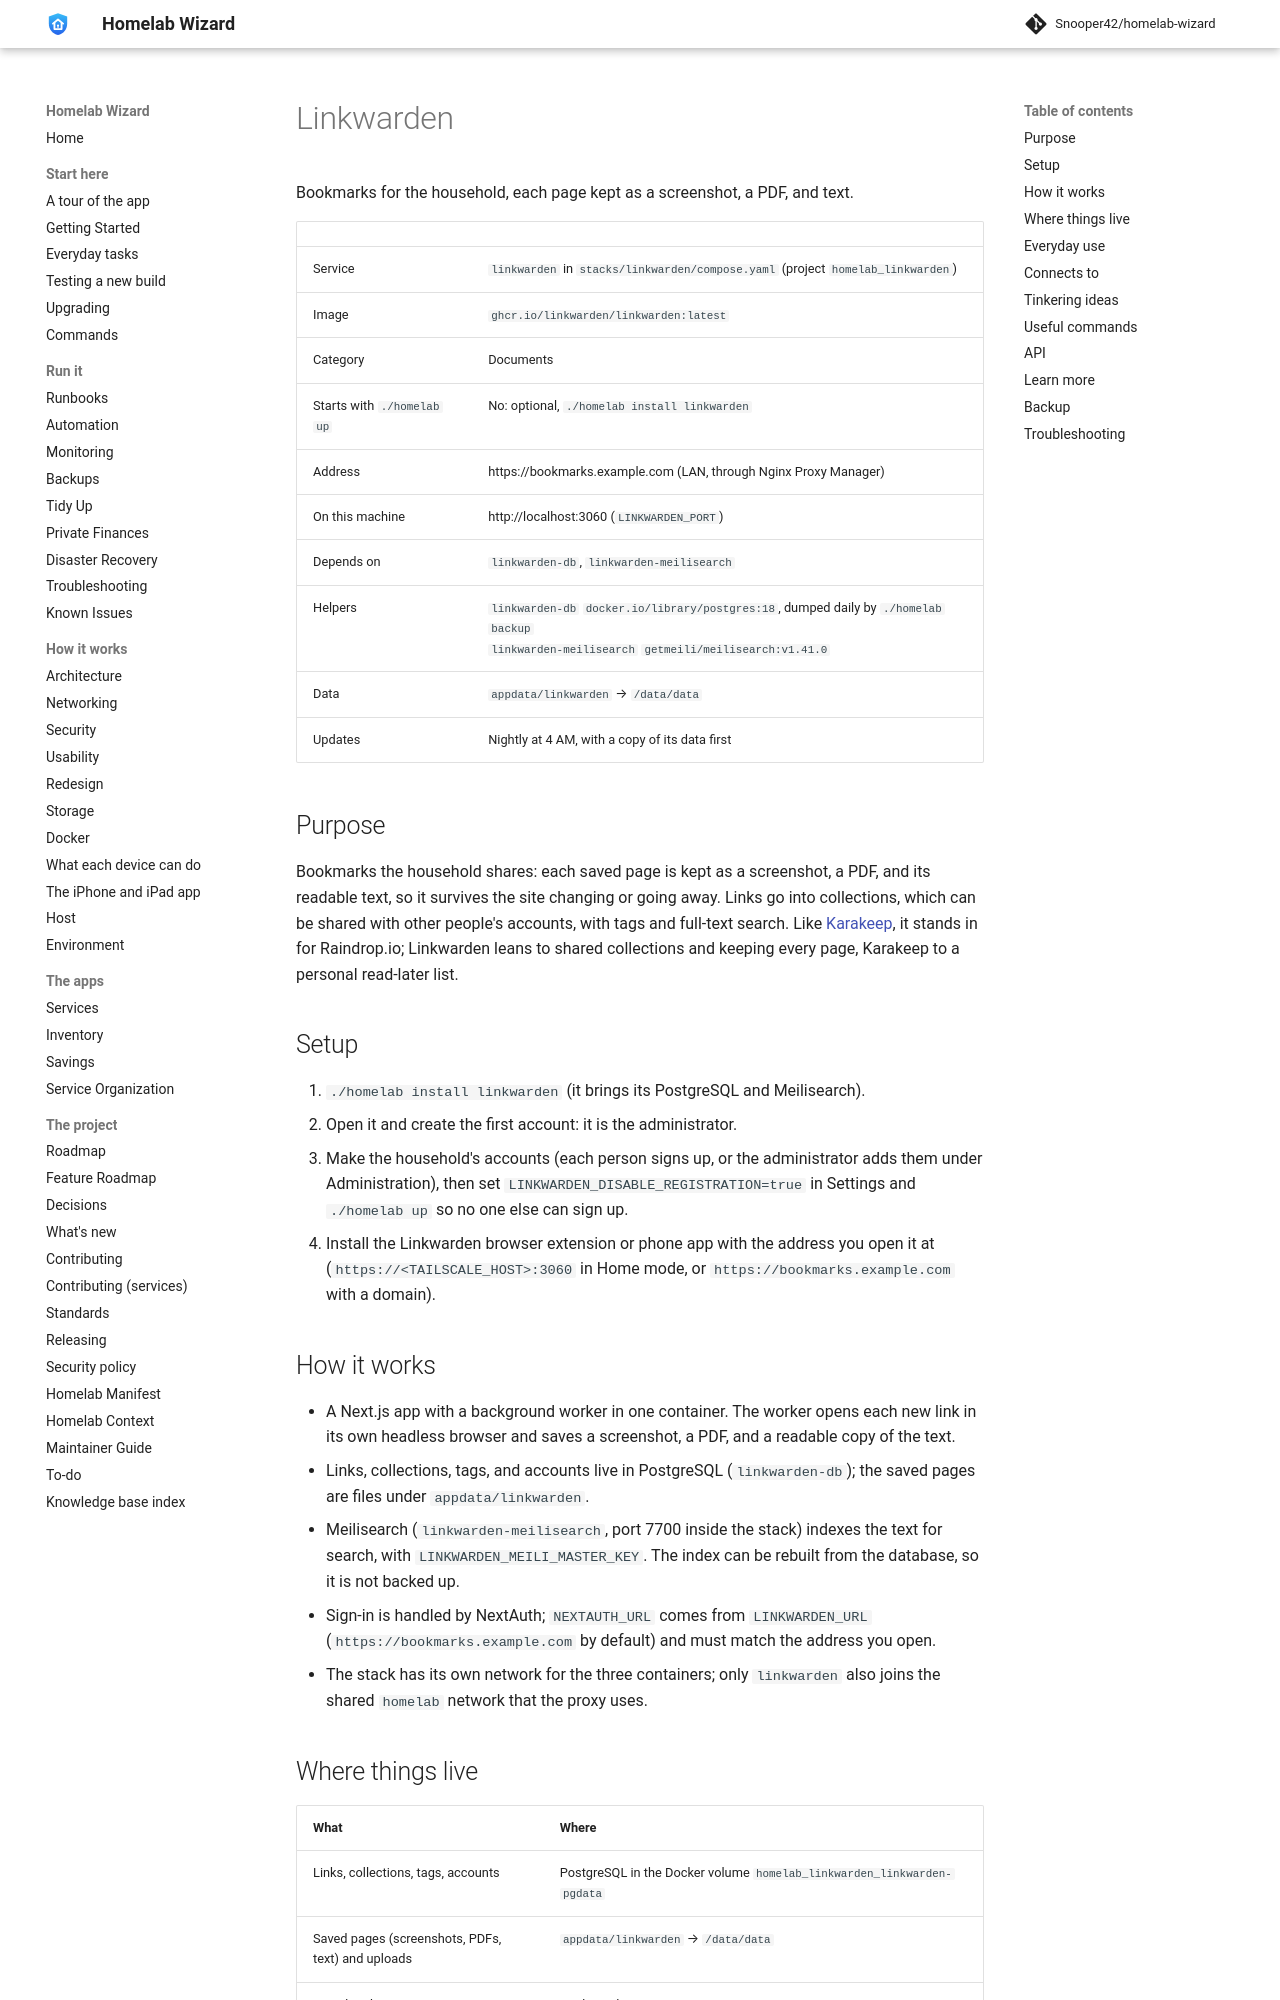

repository: Snooper42/homelab-wizard · page: services/documents/Linkwarden/index.html · generator: mkdocs

---
version: 0.17.0
---

# Linkwarden

Bookmarks for the household, each page kept as a screenshot, a PDF, and text.

<!-- BEGIN homelab:generated (./homelab docs rewrites this block) -->
| | |
|---|---|
| Service | `linkwarden` in `stacks/linkwarden/compose.yaml` (project `homelab_linkwarden`) |
| Image | `ghcr.io/linkwarden/linkwarden:latest` |
| Category | Documents |
| Starts with `./homelab up` | No: optional, `./homelab install linkwarden` |
| Address | https://bookmarks.example.com (LAN, through Nginx Proxy Manager) |
| On this machine | http://localhost:3060 (`LINKWARDEN_PORT`) |
| Depends on | `linkwarden-db`, `linkwarden-meilisearch` |
| Helpers | `linkwarden-db` `docker.io/library/postgres:18`, dumped daily by `./homelab backup`<br>`linkwarden-meilisearch` `getmeili/meilisearch:v1.41.0` |
| Data | `appdata/linkwarden` → `/data/data` |
| Updates | Nightly at 4 AM, with a copy of its data first |
<!-- END homelab:generated -->

## Purpose

Bookmarks the household shares: each saved page is kept as a screenshot, a PDF, and its readable text, so it survives the site changing or going away. Links go into collections, which can be shared with other people's accounts, with tags and full-text search. Like [Karakeep](<Karakeep.md>), it stands in for Raindrop.io; Linkwarden leans to shared collections and keeping every page, Karakeep to a personal read-later list.

## Setup

1. `./homelab install linkwarden` (it brings its PostgreSQL and Meilisearch).
2. Open it and create the first account: it is the administrator.
3. Make the household's accounts (each person signs up, or the administrator adds them under Administration), then set `LINKWARDEN_DISABLE_REGISTRATION=true` in Settings and `./homelab up` so no one else can sign up.
4. Install the Linkwarden browser extension or phone app with the address you open it at (`https://<TAILSCALE_HOST>:3060` in Home mode, or `https://bookmarks.example.com` with a domain).

## How it works

- A Next.js app with a background worker in one container. The worker opens each new link in its own headless browser and saves a screenshot, a PDF, and a readable copy of the text.
- Links, collections, tags, and accounts live in PostgreSQL (`linkwarden-db`); the saved pages are files under `appdata/linkwarden`.
- Meilisearch (`linkwarden-meilisearch`, port 7700 inside the stack) indexes the text for search, with `LINKWARDEN_MEILI_MASTER_KEY`. The index can be rebuilt from the database, so it is not backed up.
- Sign-in is handled by NextAuth; `NEXTAUTH_URL` comes from `LINKWARDEN_URL` (`https://bookmarks.example.com` by default) and must match the address you open.
- The stack has its own network for the three containers; only `linkwarden` also joins the shared `homelab` network that the proxy uses.
